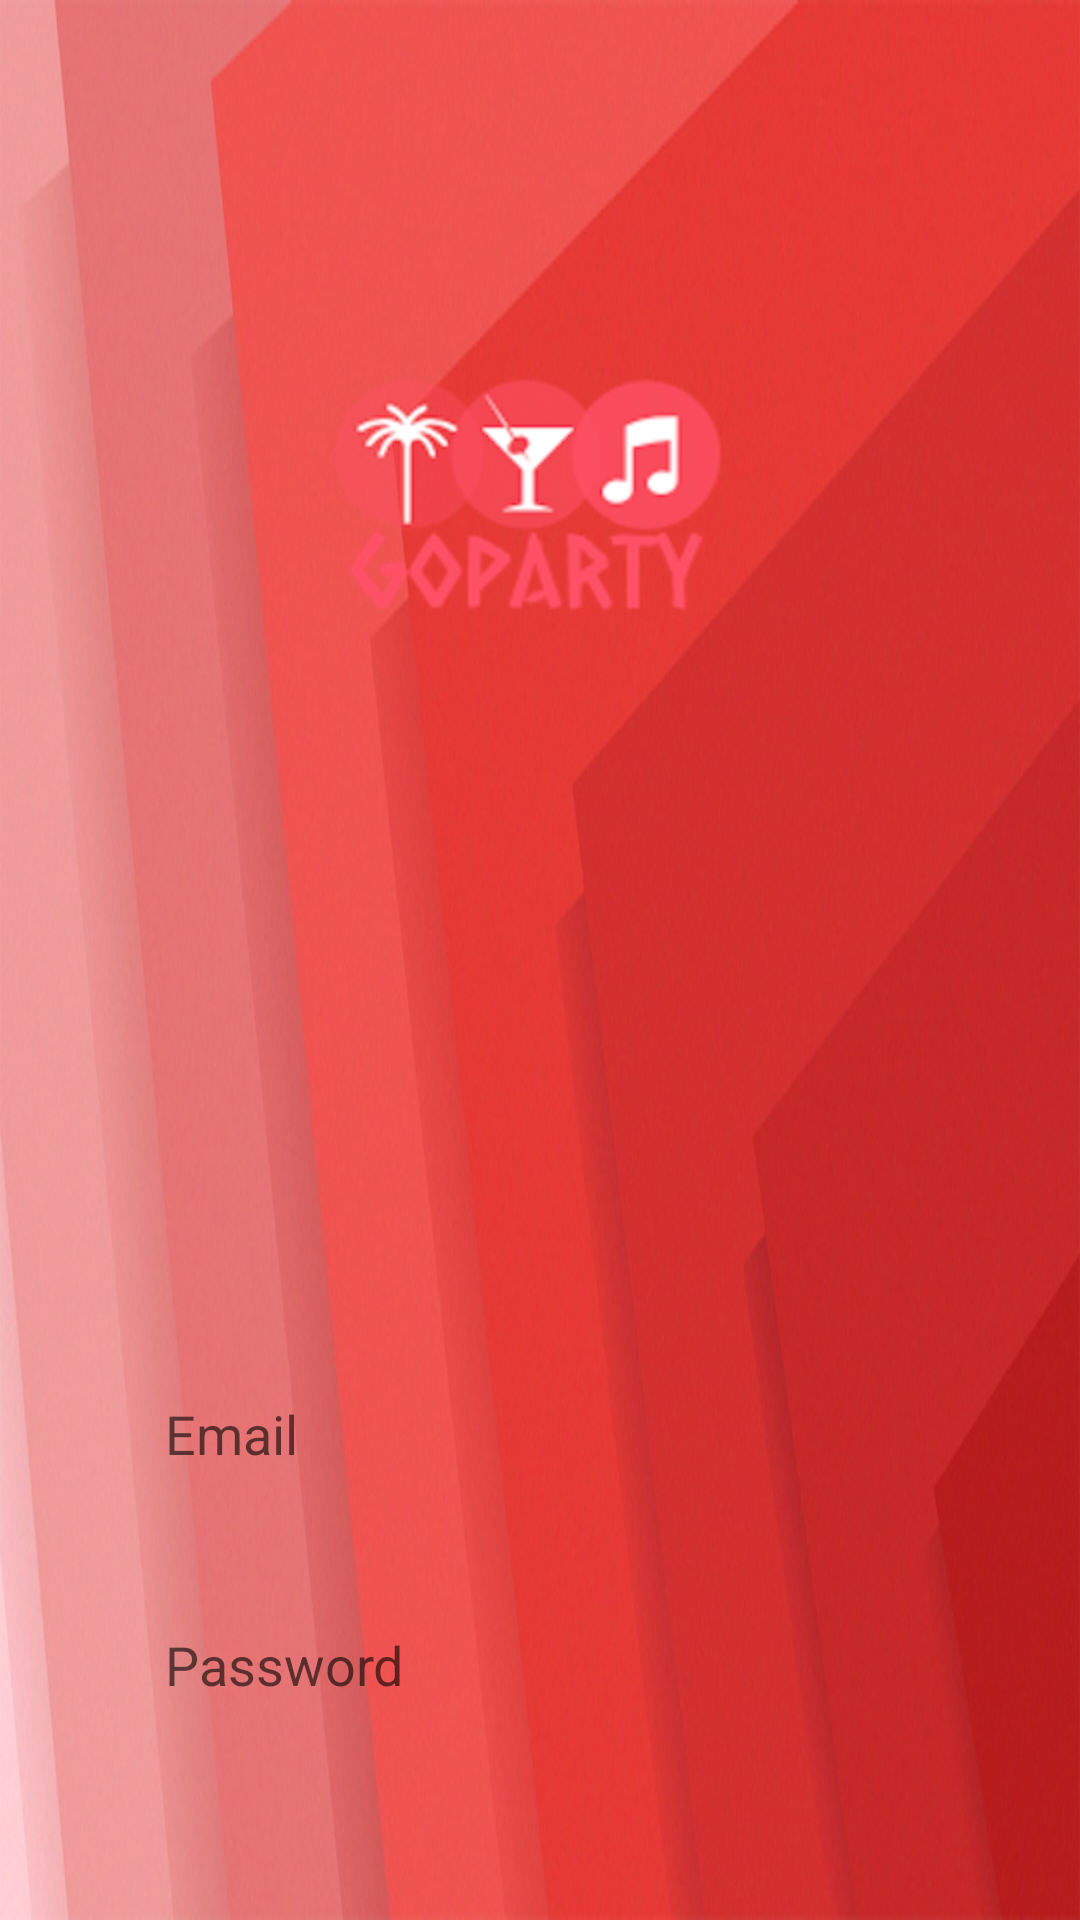

Produce the Android XML layout that renders to this screen, including the resource entries it uses.
<!-- AndroidManifest.xml: application theme Theme.AppCompat.Light.NoActionBar -->
<!-- res/layout/activity_login.xml -->
<?xml version="1.0" encoding="utf-8"?>

<RelativeLayout xmlns:android="http://schemas.android.com/apk/res/android"
    xmlns:tools="http://schemas.android.com/tools"
    android:layout_width="match_parent"
    android:layout_height="match_parent"
    android:padding="38.40dp"
    android:background="@drawable/background"
    tools:context="com.example.tansen.goparty1.LoginActivity">

    <ImageView
        android:id="@+id/logo"
        android:layout_width="wrap_content"
        android:layout_height="wrap_content"
        android:layout_centerHorizontal="true"
        android:layout_alignParentTop="true"
        android:layout_marginTop="@dimen/_32sdp"
        android:src="@mipmap/goparty_logo"/>


    <TextView
        android:id="@+id/login_error"
        android:layout_width="wrap_content"
        android:layout_height="wrap_content"
        android:layout_alignParentLeft="true"
        android:layout_alignParentStart="true"
        android:layout_below="@+id/logo"
        android:textColor="@color/colorAccent"
        android:text="@string/no_text"
        android:padding="@dimen/_8sdp"
        android:layout_marginTop="@dimen/_56sdp"/>

    <EditText
        android:id="@+id/email"
        android:layout_width="match_parent"
        android:layout_height="wrap_content"
        android:hint="@string/email_hint"
        android:inputType="textEmailAddress"
        android:maxLines="1"
        android:padding="@dimen/_12sdp"
        android:background="@drawable/bottom_border"
        android:textColor="@color/colorBlack"
        android:layout_below="@+id/login_error"
        android:layout_centerHorizontal="true"
        android:singleLine="true" />

    <EditText
        android:id="@+id/password"
        android:layout_width="match_parent"
        android:layout_height="wrap_content"
        android:hint="@string/password_hint"
        android:inputType="textPassword"
        android:maxLines="1"
        android:padding="@dimen/_12sdp"
        android:textColor="@color/colorBlack"
        android:background="@drawable/bottom_border"
        android:layout_below="@+id/email"
        android:layout_centerHorizontal="true"
        android:layout_marginTop="@dimen/_8sdp"
        android:singleLine="true" />

    <Button
        android:id="@+id/login_button"
        android:layout_width="match_parent"
        android:layout_height="wrap_content"
        android:layout_below="@+id/password"
        android:layout_centerHorizontal="true"
        android:textColor="@color/colorWhite"
        android:text="@string/login_button"
        android:paddingBottom="@dimen/_16sdp"
        android:paddingTop="@dimen/_16sdp"
        android:textStyle="bold"
        android:background="@color/colorCandyRed"
        android:layout_marginTop="@dimen/_8sdp"/>

    <TextView
        android:id="@+id/register"
        android:layout_width="wrap_content"
        android:layout_height="wrap_content"
        android:layout_marginTop="33.60dp"
        android:textColor="@color/colorPrimaryDark"
        android:text="@string/sign_up"
        android:layout_below="@+id/login_button"
        android:layout_centerHorizontal="true"/>

</RelativeLayout>
<!-- resources referenced by this layout -->
<resources>
  <color name="colorAccent">#FF4081</color>
  <color name="colorBlack">#000000</color>
  <color name="colorCandyRed">#fe5065</color>
  <color name="colorPrimaryDark">#303F9F</color>
  <color name="colorWhite">#ffffff</color>
  <dimen name="_12sdp">16.80dp</dimen>
  <dimen name="_16sdp">38.40dp</dimen>
  <dimen name="_32sdp">35.20dp</dimen>
  <dimen name="_56sdp">117.60dp</dimen>
  <dimen name="_8sdp">19.20dp</dimen>
  <!-- drawable background: png bitmap (drawable, 495034 bytes) -->
  <!-- mipmap goparty_logo: png bitmap (drawable, 20677 bytes) -->
  <string name="email_hint">Email</string>
  <string name="login_button">LOGIN</string>
  <string name="no_text"> </string>
  <string name="password_hint">Password</string>
  <string name="sign_up">Sign up</string>
  <style name="Theme.AppCompat.Light.NoActionBar">
          <item name="windowActionBar">false</item>
          <item name="colorPrimaryDark">@color/colorCandyRed</item>
          <item name="windowNoTitle">true</item>
      </style>
</resources>
